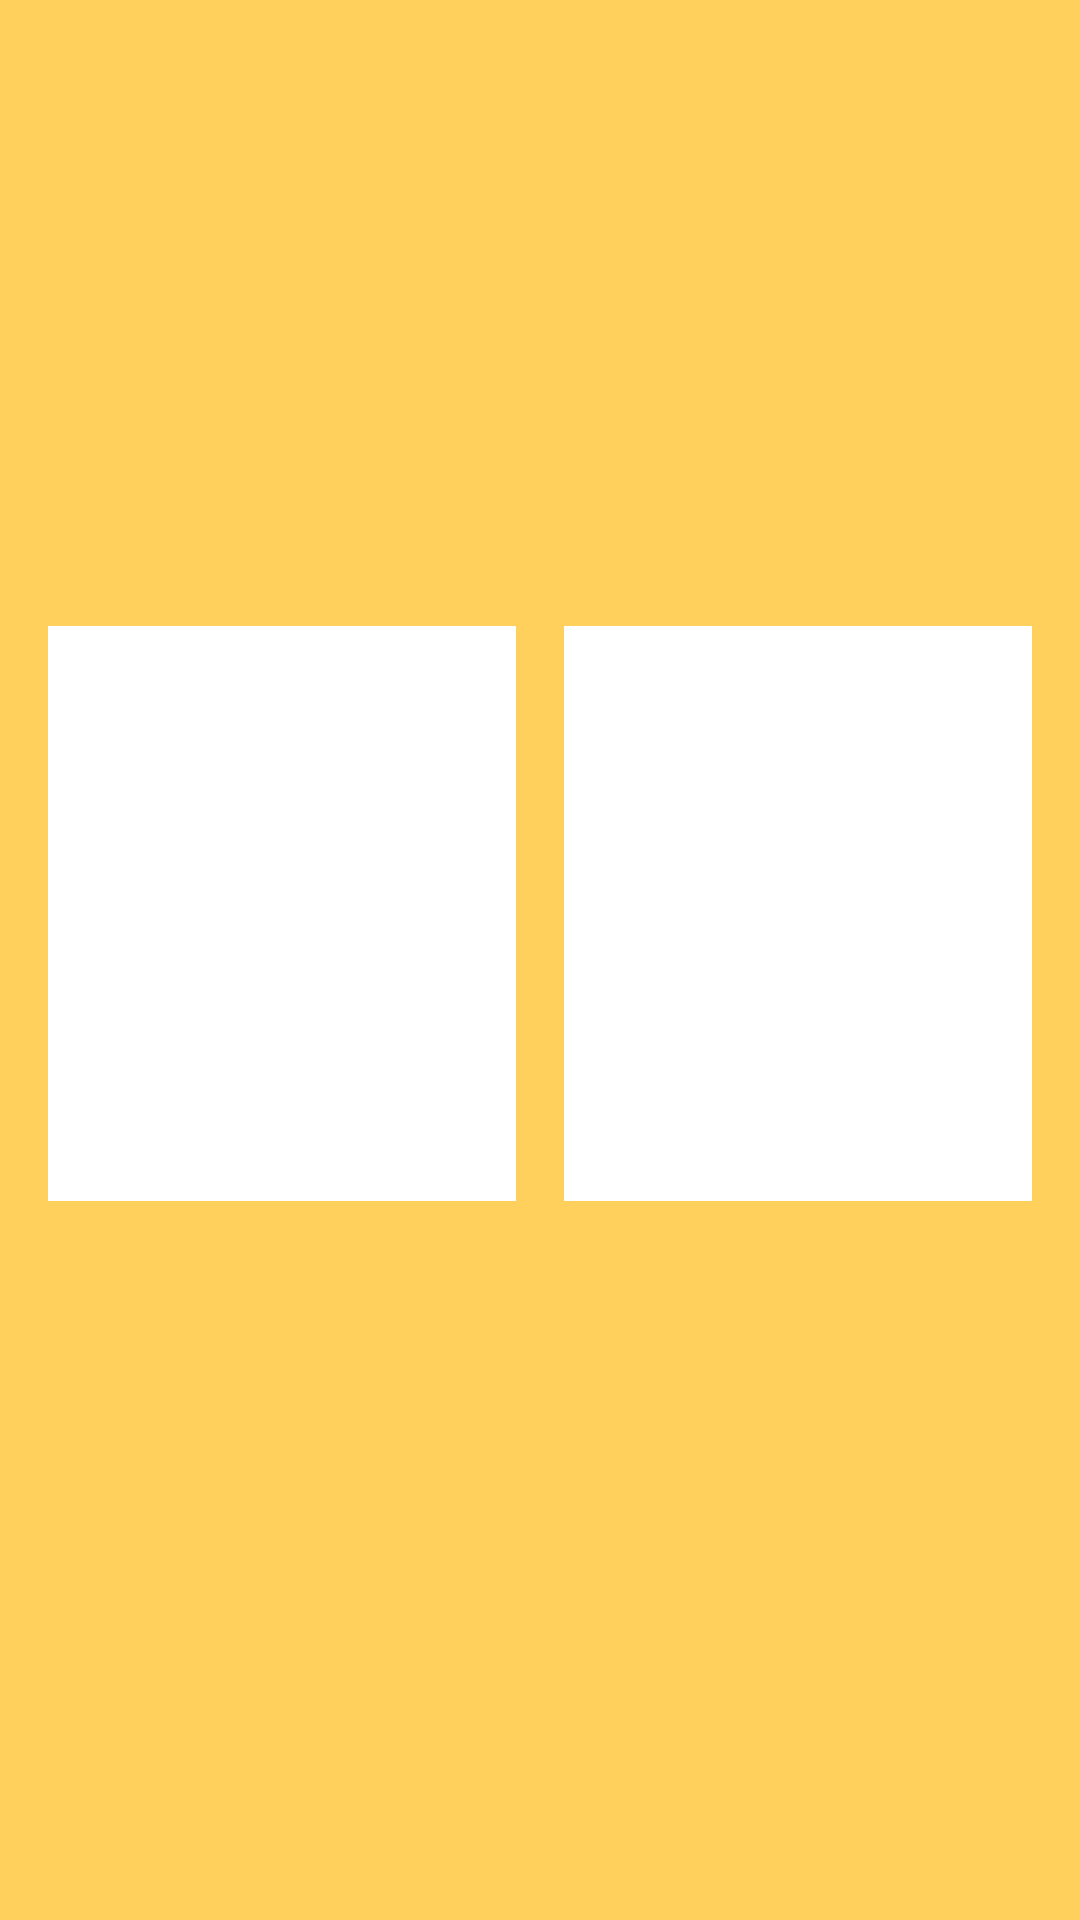

Here is an Android app screen rendered from its layout file. Give the layout XML and the strings, colors and styles it references.
<!-- AndroidManifest.xml: application theme AppTheme -->
<!-- res/layout/activity_practice_listening.xml -->
<?xml version="1.0" encoding="utf-8"?>
<LinearLayout xmlns:android="http://schemas.android.com/apk/res/android"
    xmlns:app="http://schemas.android.com/apk/res-auto"
    xmlns:tools="http://schemas.android.com/tools"
    android:layout_width="match_parent"
    android:layout_height="match_parent"
    android:background="@color/colorFabListen"
    android:orientation="vertical"
    android:weightSum="8"
    tools:context="com.app.esd.esd.Activity.PracticeChooseWord">

    <LinearLayout
        android:layout_width="match_parent"
        android:layout_height="0dp"
        android:layout_marginTop="24dp"
        android:layout_weight="1"
        android:orientation="horizontal">

        <TextView
            android:id="@+id/txtv_listening"
            android:layout_width="match_parent"
            android:layout_height="match_parent"
            android:gravity="center"
            android:textColor="@android:color/white"
            android:textSize="20sp"
            android:textStyle="bold"
            android:transitionName="vowelpair" />

        <ImageView
            android:layout_width="match_parent"
            android:layout_height="match_parent"
            android:id="@+id/img_reset"
            android:layout_gravity="center"
            android:src="@drawable/ic_refresh" />
    </LinearLayout>

    <ImageView
        android:id="@+id/imgSpeak"
        android:layout_width="40dp"
        android:layout_height="0dp"
        android:layout_gravity="center"
        android:layout_margin="10dp"
        android:layout_weight="1"
        android:src="@drawable/icon_loa" />

    <LinearLayout
        android:layout_width="match_parent"
        android:layout_height="0dp"
        android:layout_weight="6"
        android:orientation="vertical"
        android:weightSum="4">

        <RelativeLayout
            android:layout_width="match_parent"
            android:layout_height="0dp"
            android:layout_weight="2">

            <LinearLayout
                android:layout_width="match_parent"
                android:layout_height="match_parent"
                android:orientation="horizontal"
                android:weightSum="2">

                <LinearLayout
                    android:id="@+id/ln1"
                    android:layout_width="0dp"
                    android:layout_height="match_parent"
                    android:layout_marginBottom="16dp"
                    android:layout_marginEnd="8dp"
                    android:layout_marginStart="16dp"
                    android:layout_marginTop="16dp"
                    android:layout_weight="1"
                    android:background="@color/white">

                    <TextView
                        android:id="@+id/tv1"
                        android:layout_width="match_parent"
                        android:layout_height="match_parent"
                        android:gravity="center"
                        android:textSize="20sp"
                        android:textStyle="bold" />
                </LinearLayout>

                <LinearLayout
                    android:id="@+id/ln2"
                    android:layout_width="0dp"
                    android:layout_height="match_parent"
                    android:layout_marginBottom="16dp"
                    android:layout_marginEnd="16dp"
                    android:layout_marginStart="8dp"
                    android:layout_marginTop="16dp"
                    android:layout_weight="1"
                    android:background="@color/white">

                    <TextView
                        android:id="@+id/tv2"
                        android:layout_width="match_parent"
                        android:layout_height="match_parent"
                        android:gravity="center"
                        android:textSize="20sp"
                        android:textStyle="bold" />
                </LinearLayout>
            </LinearLayout>

            <TextView
                android:id="@+id/tvVowelResult"
                android:layout_width="wrap_content"
                android:layout_height="wrap_content"
                android:layout_centerInParent="true"
                android:textColor="@color/white"
                android:textSize="50sp" />
        </RelativeLayout>

        <View
            android:layout_width="match_parent"
            android:layout_height="0dp"
            android:layout_weight="0.25" />

        <LinearLayout
            android:id="@+id/ln3"
            android:layout_width="match_parent"
            android:layout_height="0dp"
            android:layout_weight="1">

            <android.support.v7.widget.CardView
                android:id="@+id/cardv_listen"
                android:layout_width="match_parent"
                android:layout_height="match_parent"
                android:layout_marginBottom="16dp"
                android:layout_marginEnd="32dp"
                android:layout_marginStart="32dp"
                android:layout_marginTop="16dp"
                android:visibility="invisible"
                app:cardBackgroundColor="#324A5E"
                app:cardCornerRadius="7dp"
                app:cardElevation="3dp">

                <TextView
                    android:id="@+id/tv_result"
                    android:layout_width="match_parent"
                    android:layout_height="match_parent"
                    android:gravity="center"
                    android:textColor="@android:color/white"
                    android:textSize="30sp"
                    android:textStyle="bold" />
            </android.support.v7.widget.CardView>

        </LinearLayout>

        <View
            android:layout_width="match_parent"
            android:layout_height="0dp"
            android:layout_weight="0.25" />

        <LinearLayout
            android:id="@+id/ln4"
            android:layout_width="match_parent"
            android:layout_height="0dp"
            android:layout_weight="0.5"
            android:orientation="horizontal"
            android:visibility="invisible"
            android:weightSum="2">

            <TextView
                android:id="@+id/txtv_back"
                android:layout_width="0dp"
                android:layout_height="match_parent"
                android:layout_weight="1"
                android:background="@drawable/ripple_back"
                android:gravity="center"
                android:text="back"
                android:textAllCaps="true"
                android:textStyle="bold" />

            <TextView
                android:id="@+id/txtv_next"
                android:layout_width="0dp"
                android:layout_height="match_parent"
                android:layout_weight="1"
                android:background="@drawable/ripple_next"
                android:gravity="center"
                android:text="next"
                android:textAllCaps="true"
                android:textColor="@android:color/white"
                android:textStyle="bold" />
        </LinearLayout>
    </LinearLayout>


</LinearLayout>
<!-- resources referenced by this layout -->
<resources>
  <color name="colorFabListen">#FFD05B</color>
  <color name="white">#FFFFFF</color>
  <!-- drawable ripple_back (drawable) -->
  <?xml version="1.0" encoding="utf-8"?>
  <ripple xmlns:android="http://schemas.android.com/apk/res/android"
      android:color="@android:color/white">
      <item
          android:id="@+id/masked"
          android:drawable="@color/colorback" />
  
  </ripple>
  <!-- drawable ripple_next (drawable) -->
  <?xml version="1.0" encoding="utf-8"?>
  <ripple xmlns:android="http://schemas.android.com/apk/res/android"
      android:color="@android:color/white">
      <item
          android:id="@+id/masked"
          android:drawable="@color/colornext" />
  
  </ripple>
  <style name="AppTheme" parent="Theme.AppCompat.Light.NoActionBar">
          
          <item name="colorPrimary">@color/colorPrimary</item>
          <item name="colorPrimaryDark">@color/colorPrimaryDark</item>
          <item name="android:windowActivityTransitions">true</item>
          <item name="android:windowContentTransitions">true</item>
          <item name="colorAccent">@color/colorAccent</item>
          <item name="windowNoTitle">true</item>
          <item name="android:windowFullscreen">true</item>
      </style>
  <color name="colorback">#E6E9ED</color>
  <color name="colornext">#84DBFF</color>
  <color name="colorPrimary">#3F51B5</color>
  <color name="colorPrimaryDark">#303F9F</color>
  <color name="colorAccent">#FF4081</color>
</resources>
